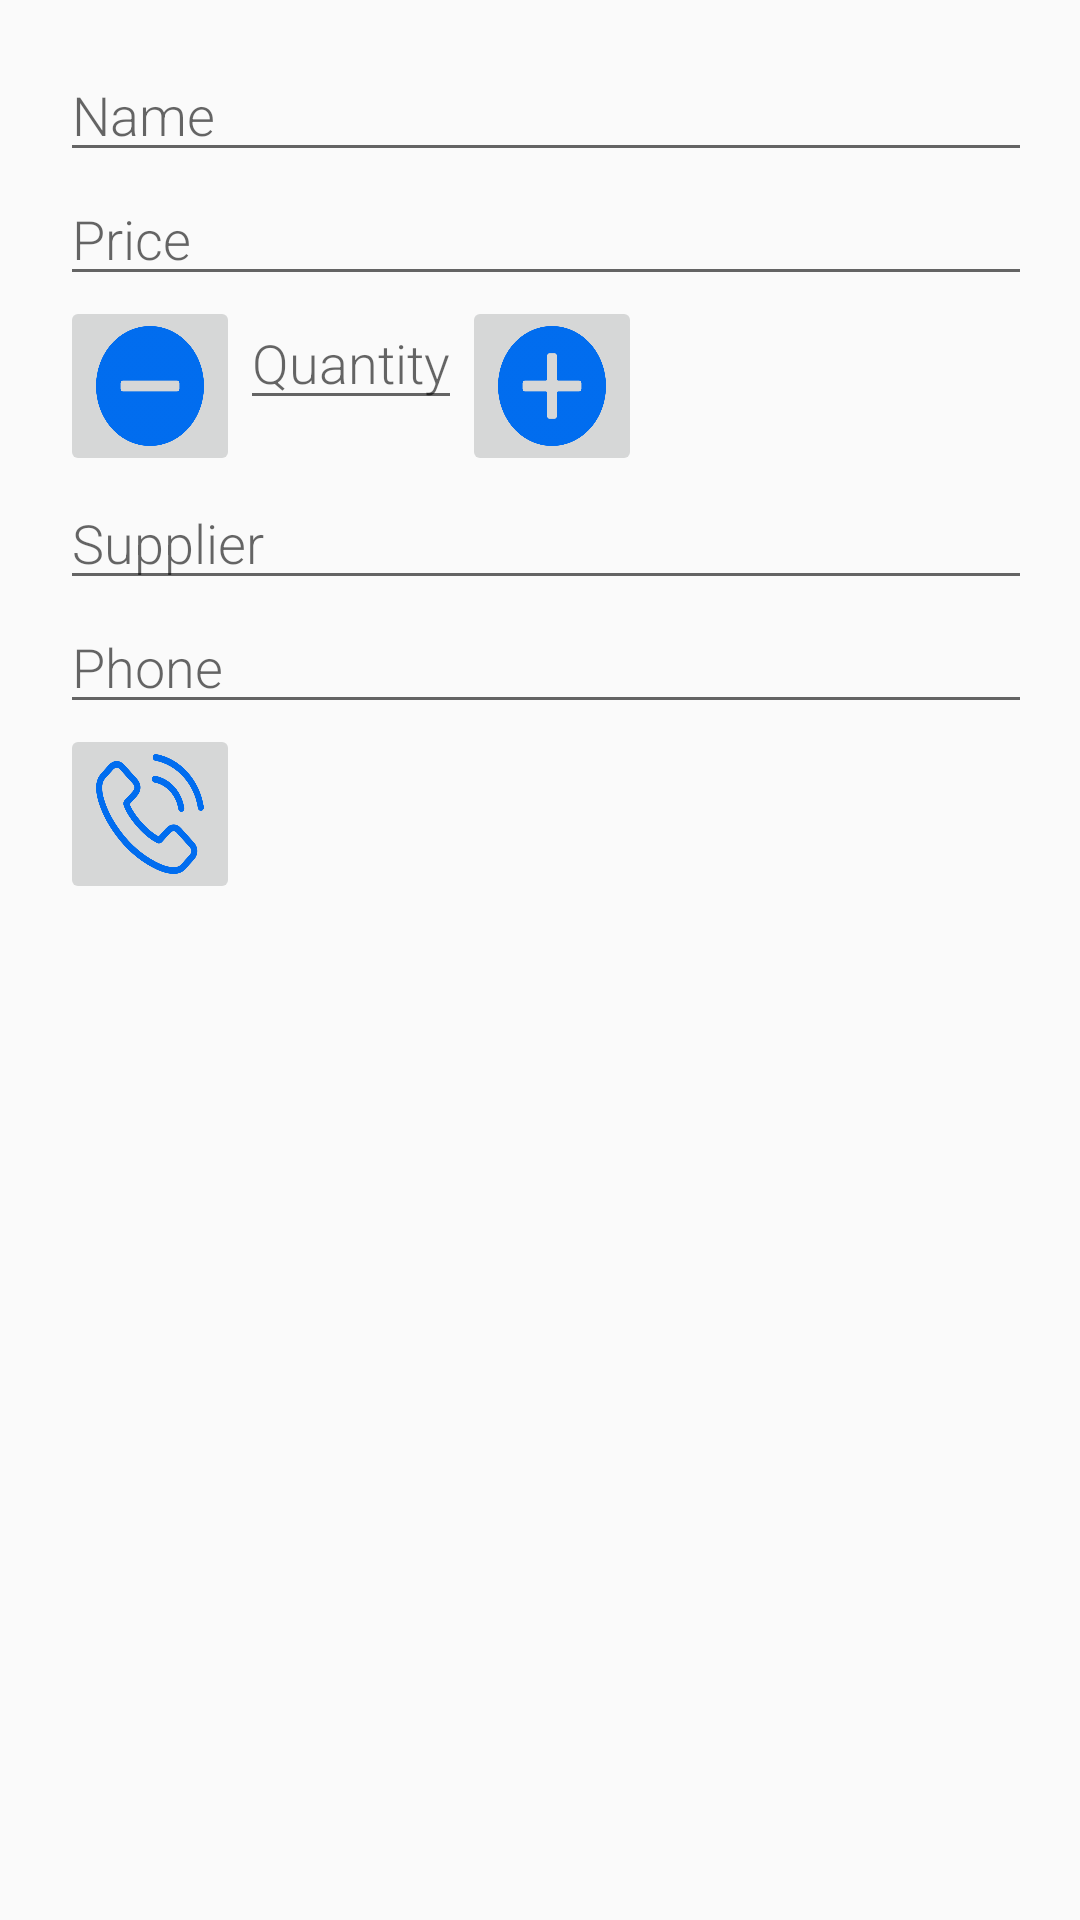

Reconstruct the res/layout file that produces this screen, plus the resources it refers to.
<!-- AndroidManifest.xml: activity theme EditorTheme -->
<!-- res/layout/activity_editor.xml -->
<?xml version="1.0" encoding="utf-8"?>
<LinearLayout xmlns:android="http://schemas.android.com/apk/res/android"
    xmlns:tools="http://schemas.android.com/tools"
    android:layout_width="match_parent"
    android:layout_height="match_parent"
    android:orientation="vertical"
    android:padding="@dimen/activity_margin"
    tools:context=".EditorActivity">

    
    <LinearLayout
        android:layout_width="match_parent"
        android:layout_height="wrap_content"
        android:orientation="horizontal">



        
        <LinearLayout
            android:layout_width="0dp"
            android:layout_height="wrap_content"
            android:layout_weight="2"
            android:orientation="vertical"
            android:paddingLeft="4dp">

            
            <EditText
                android:id="@+id/edit_product_name"
                style="@style/EditorFieldStyle"
                android:hint="@string/hint_product_name"
                android:inputType="textCapWords" />

            
            <EditText
                android:id="@+id/edit_product_price"
                style="@style/EditorFieldStyle"
                android:hint="@string/hint_product_price"
                android:inputType="number" />

            <LinearLayout
                android:layout_width="wrap_content"
                android:layout_height="wrap_content"
                android:orientation="horizontal">

            
            <ImageButton
                android:id="@+id/decrement_quantity"
                android:layout_width="60dp"
                android:layout_height="60dp"
                android:layout_weight="6"
                android:scaleType="fitXY"
                android:src="@drawable/pacman"
                />

            <EditText
                android:id="@+id/edit_product_quantity"
                style="@style/EditorFieldStyle"
                android:hint="@string/hint_product_quantity"
                android:inputType="number"
                android:layout_weight="3"/>

            <ImageButton
                android:id="@+id/increment_quantity"
                android:layout_width="60dp"
                android:layout_height="60dp"
                android:layout_weight="6"
                android:scaleType="fitXY"
                android:src="@drawable/plus" />

            </LinearLayout>


            
            <EditText
                android:id="@+id/edit_product_supplier"
                style="@style/EditorFieldStyle"
                android:hint="@string/hint_product_supplier"
                android:inputType="textCapWords" />

            
            <EditText
                android:id="@+id/edit_product_supplier_phone"
                style="@style/EditorFieldStyle"
                android:hint="@string/hint_product_supplier_phone"
                android:inputType="phone" />

            <ImageButton
                android:id="@+id/call_supplier"
                android:src="@drawable/phone_call"
                android:layout_width="60dp"
                android:layout_height="60dp"
                android:layout_weight="6"
                android:scaleType="fitXY"/>
        </LinearLayout>
    </LinearLayout>


</LinearLayout>
<!-- resources referenced by this layout -->
<resources>
  <dimen name="activity_margin">16dp</dimen>
  <!-- drawable pacman: png bitmap (drawable-hdpi, 13331 bytes) -->
  <!-- drawable phone_call: png bitmap (drawable-hdpi, 30243 bytes) -->
  <!-- drawable plus: png bitmap (drawable-hdpi, 14582 bytes) -->
  <string name="hint_product_name">Name</string>
  <string name="hint_product_price">Price</string>
  <string name="hint_product_quantity">Quantity</string>
  <string name="hint_product_supplier">Supplier</string>
  <string name="hint_product_supplier_phone">Phone</string>
  <style name="EditorFieldStyle">
          <item name="android:layout_height">wrap_content</item>
          <item name="android:layout_width">match_parent</item>
          <item name="android:fontFamily">sans-serif-light</item>
          <item name="android:textAppearance">?android:textAppearanceMedium</item>
      </style>
  <style name="EditorTheme" parent="Theme.AppCompat.Light.DarkActionBar">
          <item name="colorPrimary">#006DF0</item>
          <item name="colorPrimaryDark">@color/editorColorPrimaryDark</item>
          <item name="colorAccent">@color/colorAccent</item>
      </style>
  <color name="editorColorPrimaryDark">#394450</color>
  <color name="colorAccent">#F0514B</color>
</resources>
